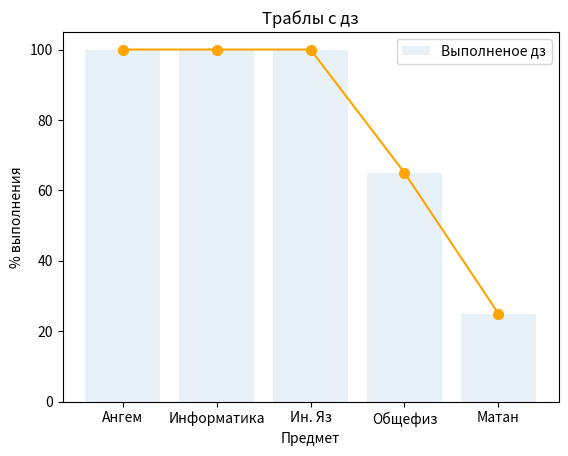

Reproduce this figure in Python.
import matplotlib.pyplot as plt
x = ['Ангем', 'Информатика', 'Ин. Яз', 'Общефиз', 'Матан']
y = [100, 100, 100, 65, 25]

plt.bar(x, y, label='Выполненое дз', alpha=0.1 )
plt.plot(x, y, color='Orange', marker='o', markersize=7)
plt.xlabel('Предмет')
plt.ylabel('% выполнения')
plt.title('Траблы с дз')
plt.legend(loc='upper right')
plt.show()